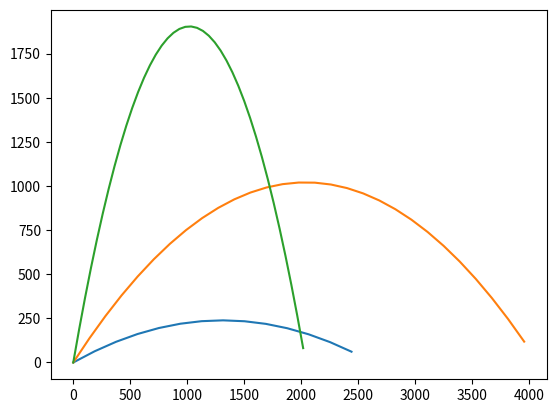

The script that saved this image:
#!/usr/bin/env python
# -*- coding: utf-8 -*-

'''
[redacted]

    requirements: matplotlib
'''

from math import radians, cos, sin
import matplotlib.pyplot as plt

g = 9.80 # m/s
v = 200 # m/s

def displacement(a,t,v):
    a = radians(a)
    x = v*t*cos(a)
    y = v*t*sin(a)-0.5*g*t**2

    return x,y

def plot_angle(a):
    x, y, t = [],[],0
    while True:
        vx, vy = displacement(angle,t,v)
        if 0 > vy:
            break
        x.append(vx)
        y.append(vy)
        t+=1
    plt.plot(x,y)

if __name__ == '__main__':
    angles = [20, 45, 75]
    
    for angle in angles:
        plot_angle(angle)
    plt.show()

    